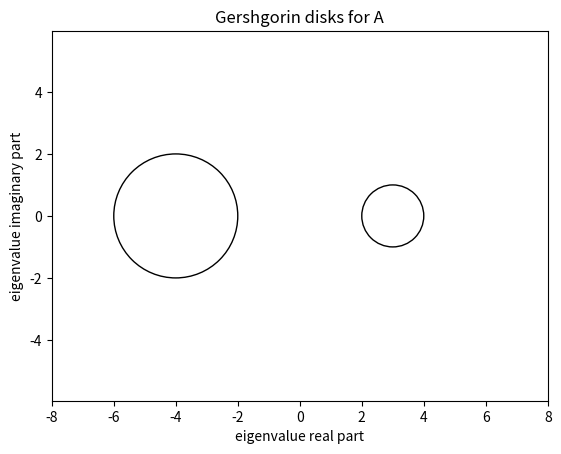

Write Python code to recreate this figure.
import matplotlib.pyplot as plt
import numpy as np
"""
#Problem 5
figure, axes = plt.subplots()
circle_1 = plt.Circle((1, 0), 3, fill=False )
circle_2 = plt.Circle((2, 0), 3, fill=False ) 
circle_3 = plt.Circle((5, 0), 4, fill=False ) 

axes.add_artist(circle_1)
axes.add_artist(circle_2)
axes.add_artist(circle_3)

x = np.array([1.33687, 1.33687, 5.32626])
y = np.array([2.22974, -2.22974, 0])
plt.scatter(x, y, marker="o", c="black")


plt.axis('equal')
plt.xlim(-4, 10)
plt.ylim(-8, 8)
plt.title('Gershgorin disks for A')
plt.xlabel('eigenvalue real part')
plt.ylabel('eigenvalue imaginary part')
plt.show()
plt.close()
"""

#Problem 6a
figure, axes = plt.subplots()
circle_1 = plt.Circle((3, 0), 1, fill=False )
circle_2 = plt.Circle((-4, 0), 2, fill=False ) 

axes.add_artist(circle_1)
axes.add_artist(circle_2)

plt.axis('equal')
plt.xlim(-8, 8)
plt.ylim(-8, 8)
plt.title('Gershgorin disks for A')
plt.xlabel('eigenvalue real part')
plt.ylabel('eigenvalue imaginary part')
plt.show()
plt.close()
